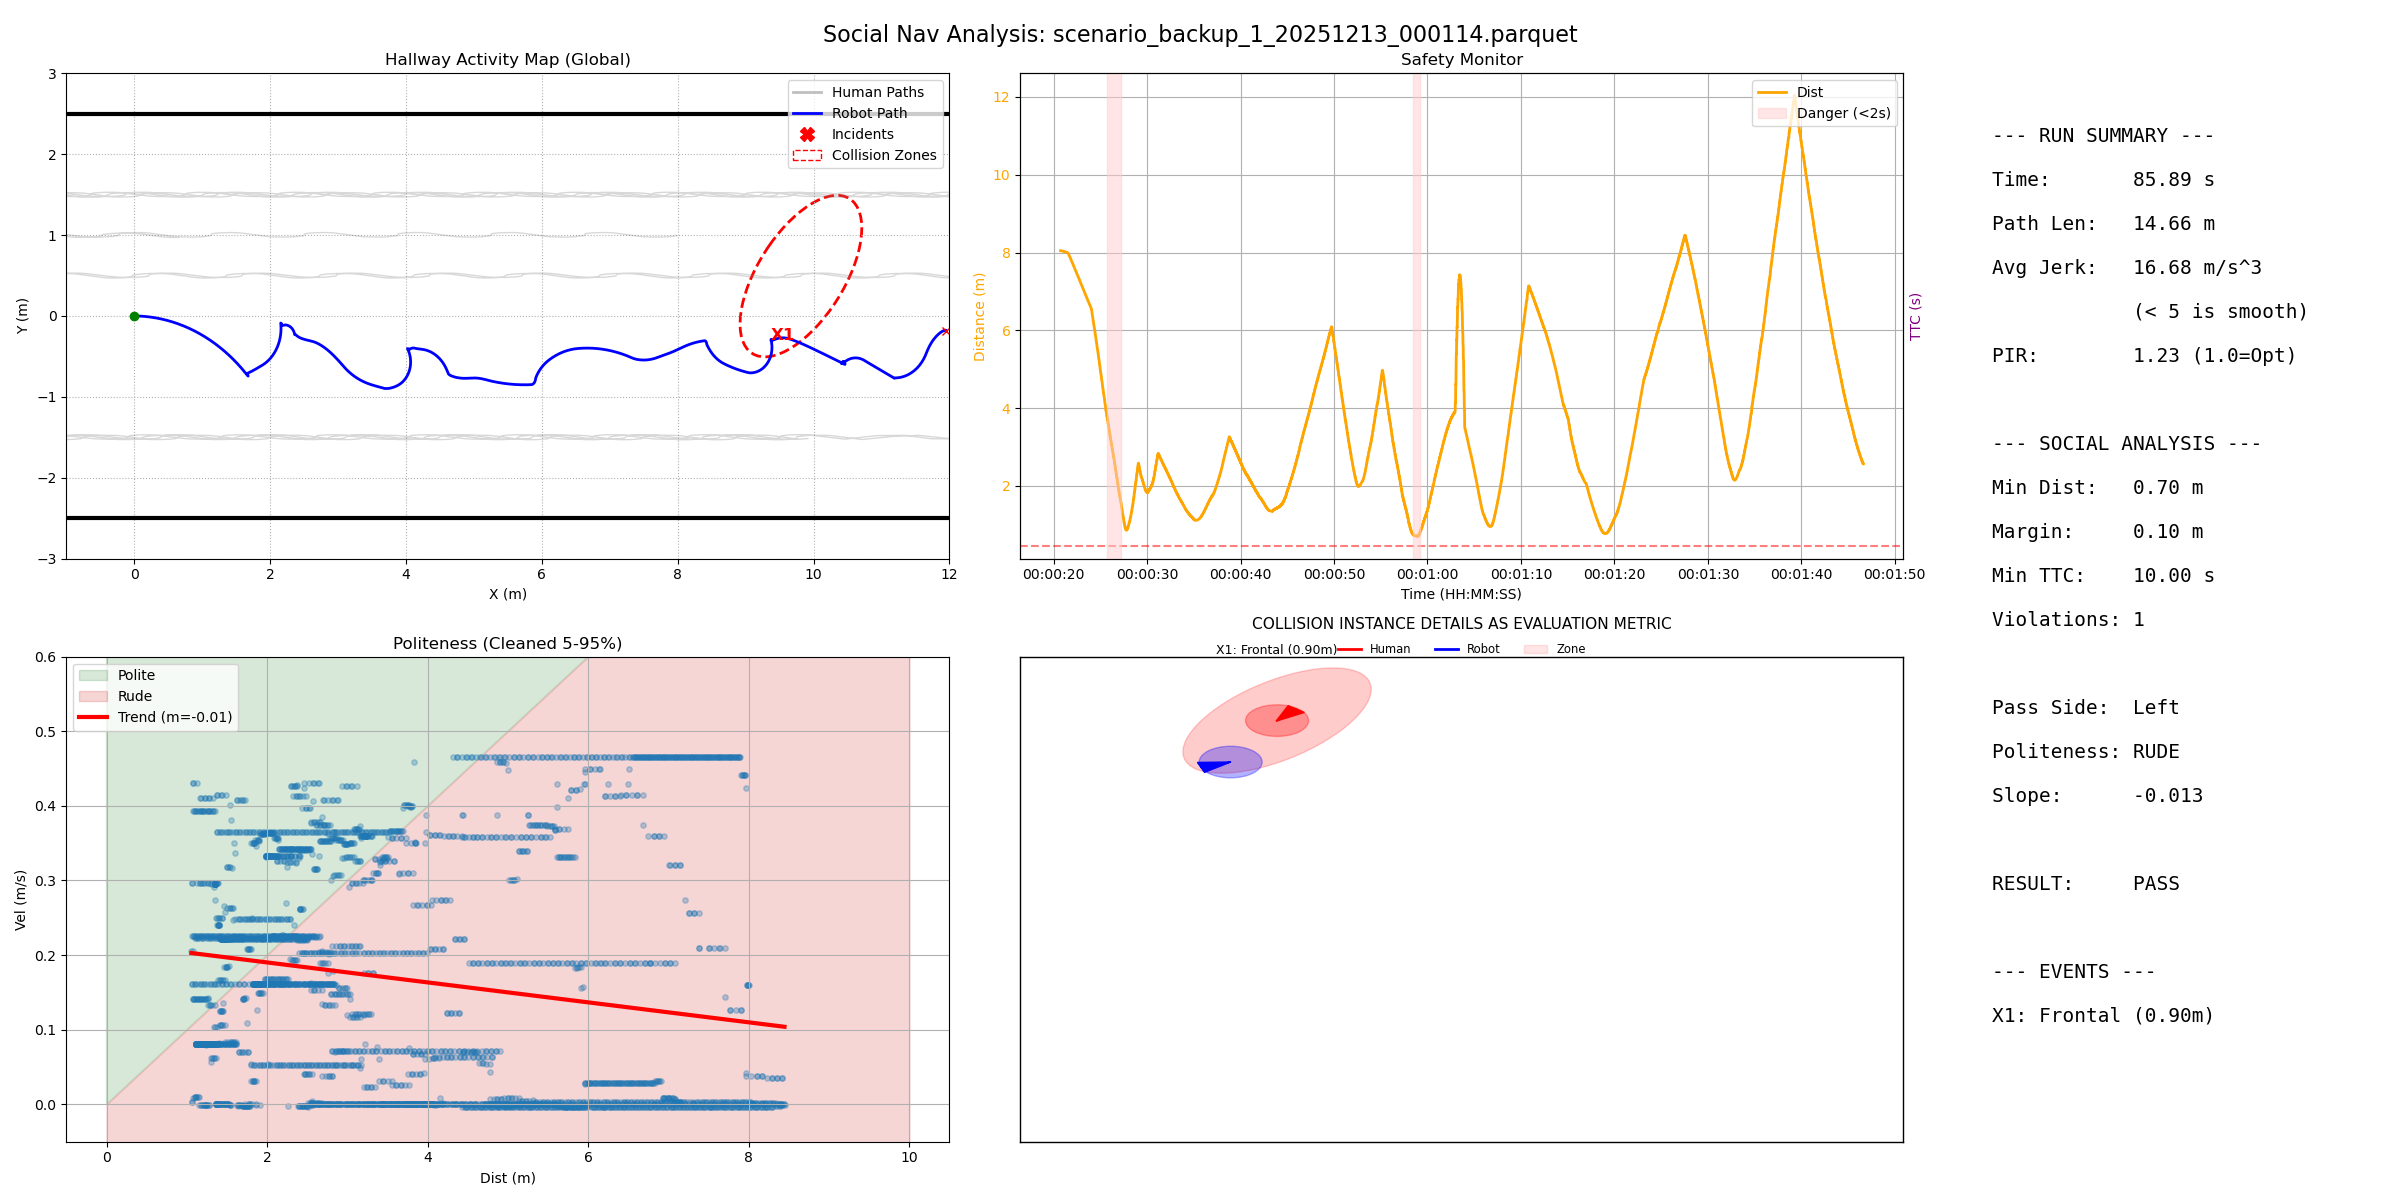

The data file committed next to this chart (first rows):
filename, duration, path_length, pir, avg_jerk, min_human_dist, safety_margin, min_ttc, intrusion_count, passing_preference, politeness_slope, politeness_status
scenario_backup_1_20251213_000114.parque…, 85.89, 14.66, 1.227, 16.68, 0.6986, 0.09863, 10.0, 1, Left, -0.01338, RUDE
